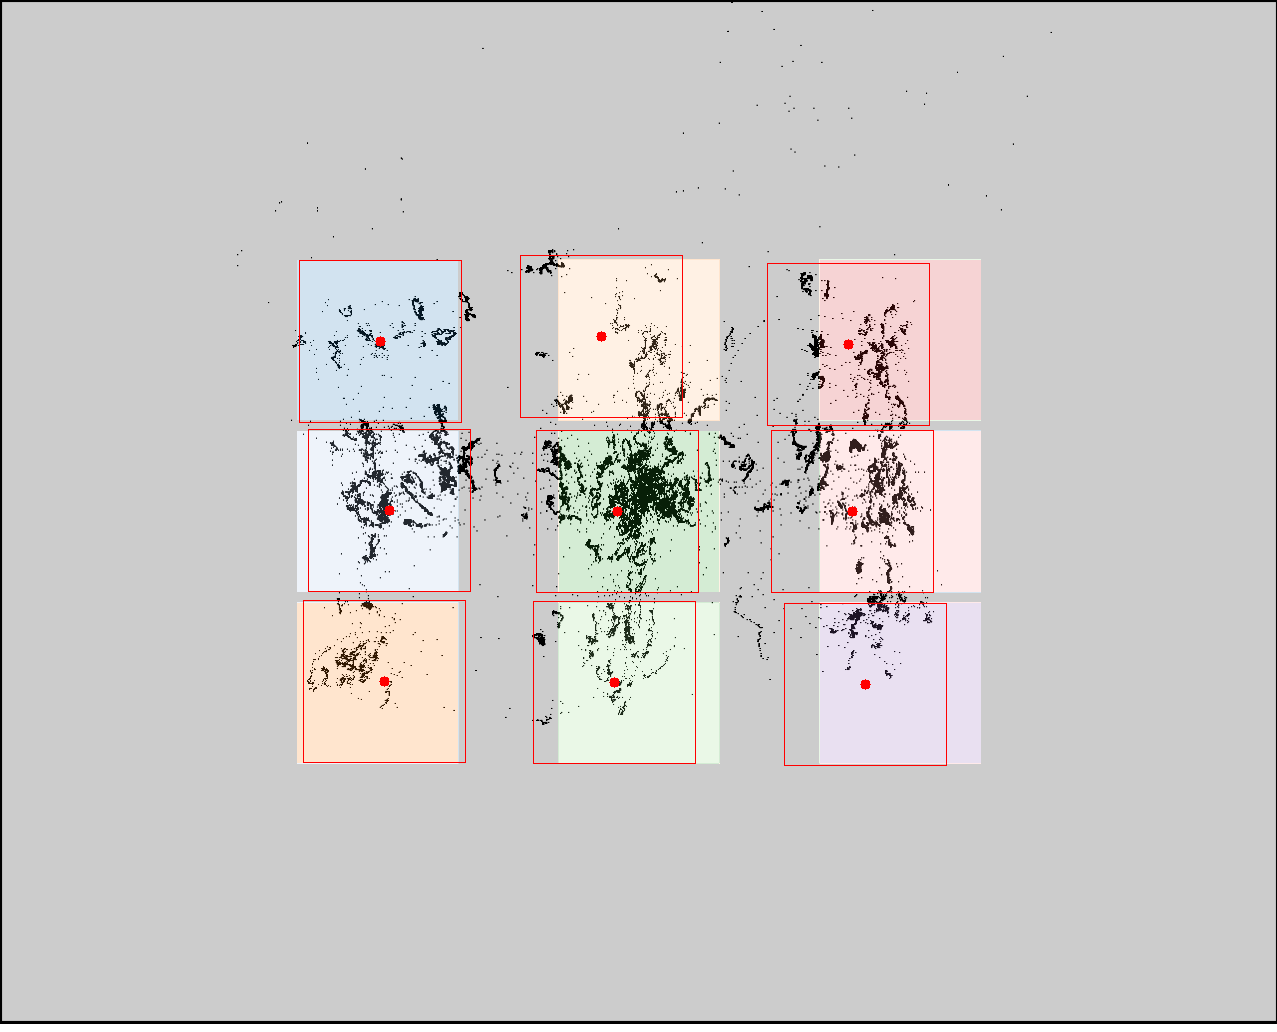

The data file committed next to this chart (first rows):
click0, click1, click2, click3, click4, click5, click6, click7, click8
380, 389, 384, 601, 617, 614, 848, 852, 865
341, 510, 681, 336, 511, 682, 344, 511, 684
